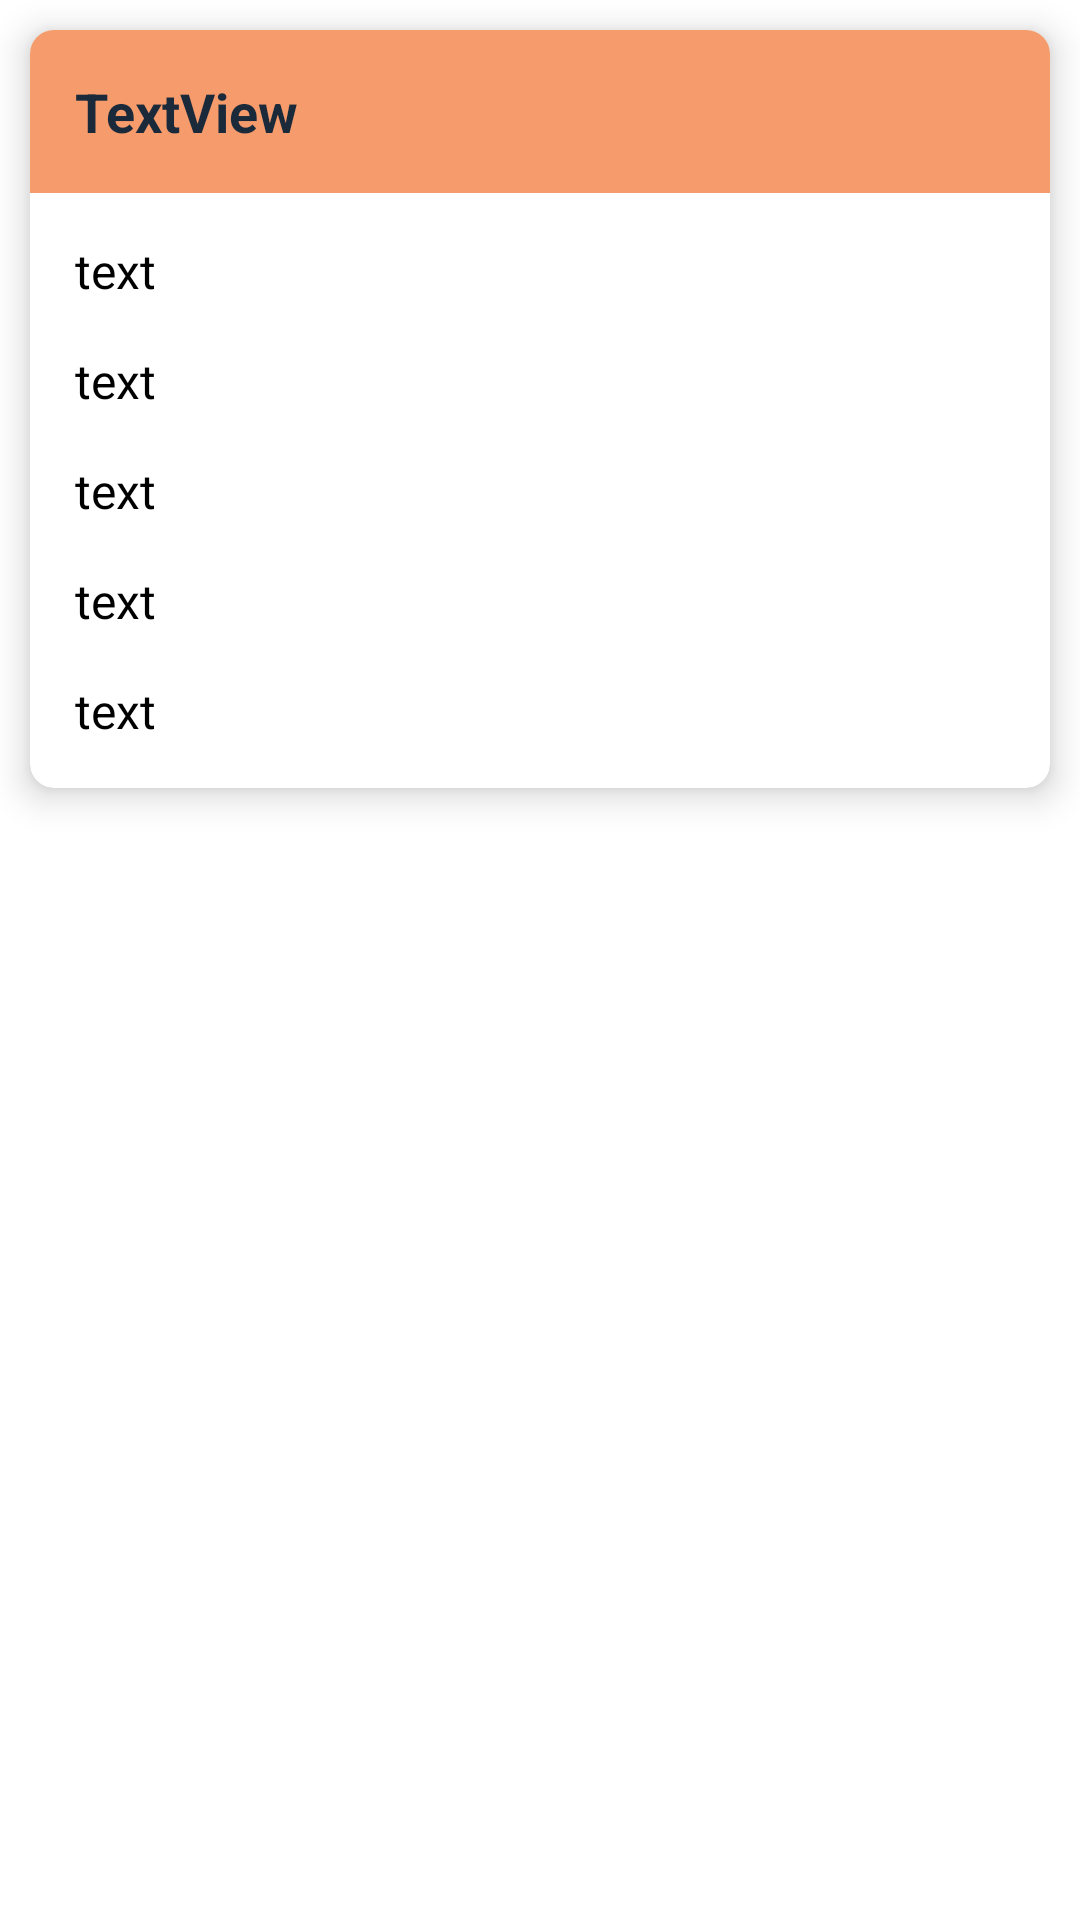

Write the Android layout XML for this screen, with the resource values it uses.
<!-- AndroidManifest.xml: fallback theme Theme.MaterialComponents.DayNight.NoActionBar -->
<!-- res/layout/tuyenbay_list.xml -->
<?xml version="1.0" encoding="utf-8"?>
<LinearLayout xmlns:android="http://schemas.android.com/apk/res/android"
    android:layout_width="match_parent"
    android:layout_height="match_parent"
    xmlns:app="http://schemas.android.com/apk/res-auto"
    android:orientation="vertical">

    <androidx.cardview.widget.CardView
        android:layout_width="match_parent"
        android:layout_height="wrap_content"
        android:layout_margin="10dp"
        app:cardCornerRadius="8dp"
        app:cardElevation="7dp"
        app:cardPreventCornerOverlap="true">

        <LinearLayout
            android:layout_width="match_parent"
            android:layout_height="wrap_content"
            android:orientation="vertical">

            <TextView
                android:id="@+id/tv_TenTuyen"
                android:layout_width="match_parent"
                android:layout_height="wrap_content"
                android:background="@color/sunshine"
                android:padding="15dp"
                android:text="TextView"
                android:textColor="@color/navy"
                android:textSize="18sp"
                android:textStyle="bold"
                android:drawableEnd="@drawable/baseline_double_arrow_24"/>

            <TextView
                android:id="@+id/tv_maybay"
                android:layout_width="match_parent"
                android:layout_height="wrap_content"
                android:paddingStart="15dp"
                android:paddingTop="15dp"
                android:paddingEnd="15dp"
                android:text="text"
                android:textColor="@color/black"
                android:textSize="16sp" />

            <TextView
                android:id="@+id/tv_gia"
                android:layout_width="match_parent"
                android:layout_height="wrap_content"
                android:paddingStart="15dp"
                android:paddingTop="15dp"
                android:paddingEnd="15dp"
                android:text="text"
                android:textColor="@color/black"
                android:textSize="16sp" />

            <TextView
                android:id="@+id/tv_ngayKhoiHanh"
                android:layout_width="match_parent"
                android:layout_height="wrap_content"
                android:paddingStart="15dp"
                android:paddingTop="15dp"
                android:paddingEnd="15dp"
                android:text="text"
                android:textColor="@color/black"
                android:textSize="16sp" />

            <TextView
                android:id="@+id/tv_loaive"
                android:layout_width="match_parent"
                android:layout_height="wrap_content"
                android:paddingStart="15dp"
                android:paddingTop="15dp"
                android:paddingEnd="15dp"
                android:text="text"
                android:textColor="@color/black"
                android:textSize="16sp" />
            <TextView
                android:id="@+id/tv_hangGhe"
                android:layout_width="match_parent"
                android:layout_height="wrap_content"
                android:paddingStart="15dp"
                android:paddingTop="15dp"
                android:paddingEnd="15dp"
                android:paddingBottom="15dp"
                android:text="text"
                android:textColor="@color/black"
                android:textSize="16sp" />

        </LinearLayout>
    </androidx.cardview.widget.CardView>

</LinearLayout>
<!-- resources referenced by this layout -->
<resources>
  <color name="black">#FF000000</color>
  <color name="navy">#1a2a3a</color>
  <color name="sunshine">#f69b6c</color>
</resources>
